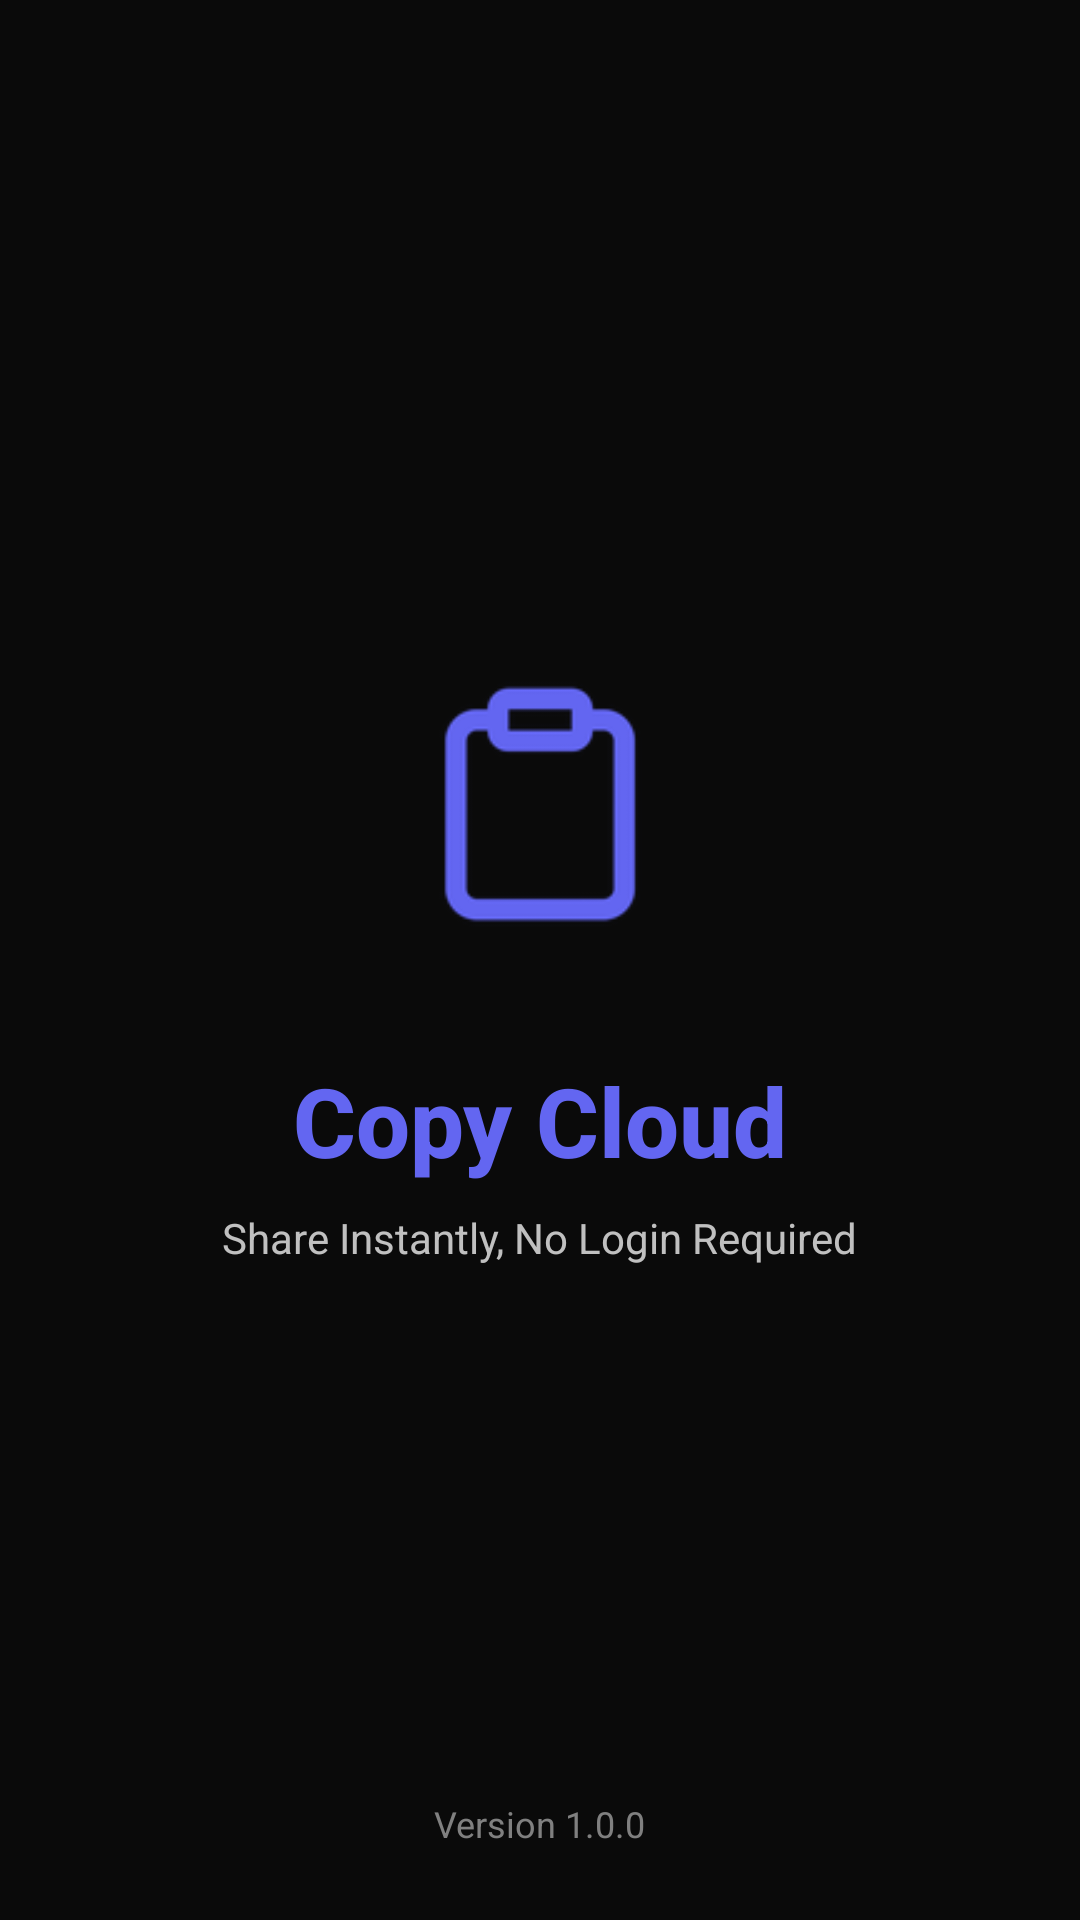

Here is an Android app screen rendered from its layout file. Give the layout XML and the strings, colors and styles it references.
<!-- AndroidManifest.xml: activity theme Theme.CopyCloud.Splash -->
<!-- res/layout/activity_splash.xml -->
<?xml version="1.0" encoding="utf-8"?>
<androidx.constraintlayout.widget.ConstraintLayout 
    xmlns:android="http://schemas.android.com/apk/res/android"
    xmlns:app="http://schemas.android.com/apk/res-auto"
    android:layout_width="match_parent"
    android:layout_height="match_parent"
    android:background="@color/background">

    
    <ImageView
        android:id="@+id/splashLogo"
        android:layout_width="120dp"
        android:layout_height="120dp"
        android:src="@mipmap/ic_launcher"
        android:contentDescription="@string/app_name"
        app:layout_constraintTop_toTopOf="parent"
        app:layout_constraintBottom_toBottomOf="parent"
        app:layout_constraintStart_toStartOf="parent"
        app:layout_constraintEnd_toEndOf="parent"
        app:layout_constraintVertical_bias="0.4" />

    
    <TextView
        android:id="@+id/splashAppName"
        android:layout_width="wrap_content"
        android:layout_height="wrap_content"
        android:text="@string/app_name"
        android:textColor="@color/primary"
        android:textSize="32sp"
        android:textStyle="bold"
        android:fontFamily="sans-serif-medium"
        android:layout_marginTop="24dp"
        app:layout_constraintTop_toBottomOf="@id/splashLogo"
        app:layout_constraintStart_toStartOf="parent"
        app:layout_constraintEnd_toEndOf="parent" />

    
    <TextView
        android:id="@+id/splashTagline"
        android:layout_width="wrap_content"
        android:layout_height="wrap_content"
        android:text="@string/splash_tagline"
        android:textColor="@color/text_secondary"
        android:textSize="14sp"
        android:layout_marginTop="8dp"
        app:layout_constraintTop_toBottomOf="@id/splashAppName"
        app:layout_constraintStart_toStartOf="parent"
        app:layout_constraintEnd_toEndOf="parent" />

    
    <ProgressBar
        android:id="@+id/splashProgress"
        android:layout_width="32dp"
        android:layout_height="32dp"
        android:indeterminateTint="@color/primary"
        android:layout_marginTop="32dp"
        app:layout_constraintTop_toBottomOf="@id/splashTagline"
        app:layout_constraintStart_toStartOf="parent"
        app:layout_constraintEnd_toEndOf="parent" />

    
    <TextView
        android:id="@+id/splashVersion"
        android:layout_width="wrap_content"
        android:layout_height="wrap_content"
        android:text="@string/app_version"
        android:textColor="@color/text_hint"
        android:textSize="12sp"
        android:layout_marginBottom="24dp"
        app:layout_constraintBottom_toBottomOf="parent"
        app:layout_constraintStart_toStartOf="parent"
        app:layout_constraintEnd_toEndOf="parent" />

</androidx.constraintlayout.widget.ConstraintLayout>
<!-- resources referenced by this layout -->
<resources>
  <color name="background">#0A0A0A</color>
  <color name="primary">#6366F1</color>
  <color name="text_hint">#808080</color>
  <color name="text_secondary">#C0C0C0</color>
  <!-- mipmap ic_launcher: png bitmap (mipmap-hdpi, 2558 bytes) -->
  <string name="app_name">Copy Cloud</string>
  <string name="app_version">Version 1.0.0</string>
  <string name="splash_tagline">Share Instantly, No Login Required</string>
  <style name="Theme.CopyCloud.Splash" parent="Base.Theme.CopyCloud">
          <item name="android:windowBackground">@color/background</item>
          <item name="android:windowFullscreen">false</item>
          <item name="android:windowDrawsSystemBarBackgrounds">true</item>
      </style>
  <style name="Base.Theme.CopyCloud" parent="Theme.Material3.Dark.NoActionBar">
          <item name="colorPrimary">@color/primary</item>
          <item name="colorPrimaryDark">@color/primary_dark</item>
          <item name="colorAccent">@color/accent</item>
          <item name="android:windowBackground">@color/background</item>
          <item name="android:statusBarColor">@color/background</item>
          <item name="android:navigationBarColor">@color/background</item>
          <item name="android:textColorPrimary">@color/text_primary</item>
          <item name="android:textColorSecondary">@color/text_secondary</item>
      </style>
  <color name="primary_dark">#4F46E5</color>
  <color name="accent">#A855F7</color>
  <color name="text_primary">#FFFFFF</color>
</resources>
